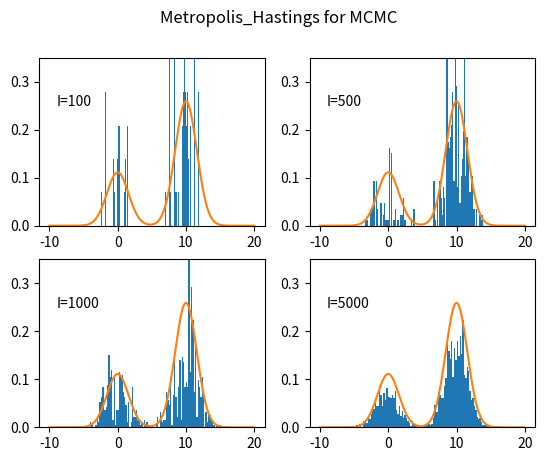

Write Python code to recreate this figure.
import numpy as np
import matplotlib.pyplot as plt
import math

def q(x_star,x):
 #normal distribution
    mu=x
    sigma=10
    return 1/(math.pi*2)**0.5/sigma*np.exp(-(x_star-mu)**2/2/sigma**2) 

def p(x): #target distribution
    return 0.3*np.exp(-0.2*x**2)+0.7*np.exp(-0.2*(x-10)**2)
    
N = [100,500,1000,5000]
fig = plt.figure()
for i in range(4):
    X = np.array([])
    x = 0.1 #initialize x0 to be 0.1
    for j in range(N[i]):
        u = np.random.rand()
        x_star = np.random.normal(x,10)
        A = min(1,p(x_star)/p(x)) #*q(x,x_star)/p(x)/q(x_star,x))
        if u < A:
            x = x_star
        X=np.hstack((X,x))
    ax = fig.add_subplot(2,2,i+1)
    ax.hist(X,bins=100,density=True)
    x = np.linspace(-10,20,5000)
    ax.plot(x,p(x)/2.7) #2.7 is just a number that approximates the normalizing constant
    ax.set_ylim(0,0.35)
    ax.text(-9,0.25,'I=%d'%N[i])
fig.suptitle('Metropolis_Hastings for MCMC')
plt.show()
